Run: headless pygame with SDL's dummy video driver; simulated clock (each Clock.tick advances the game by its frame time, no real sleeping); random seed 0; keys injected as events and as key.get_pressed() state; no mouse input.
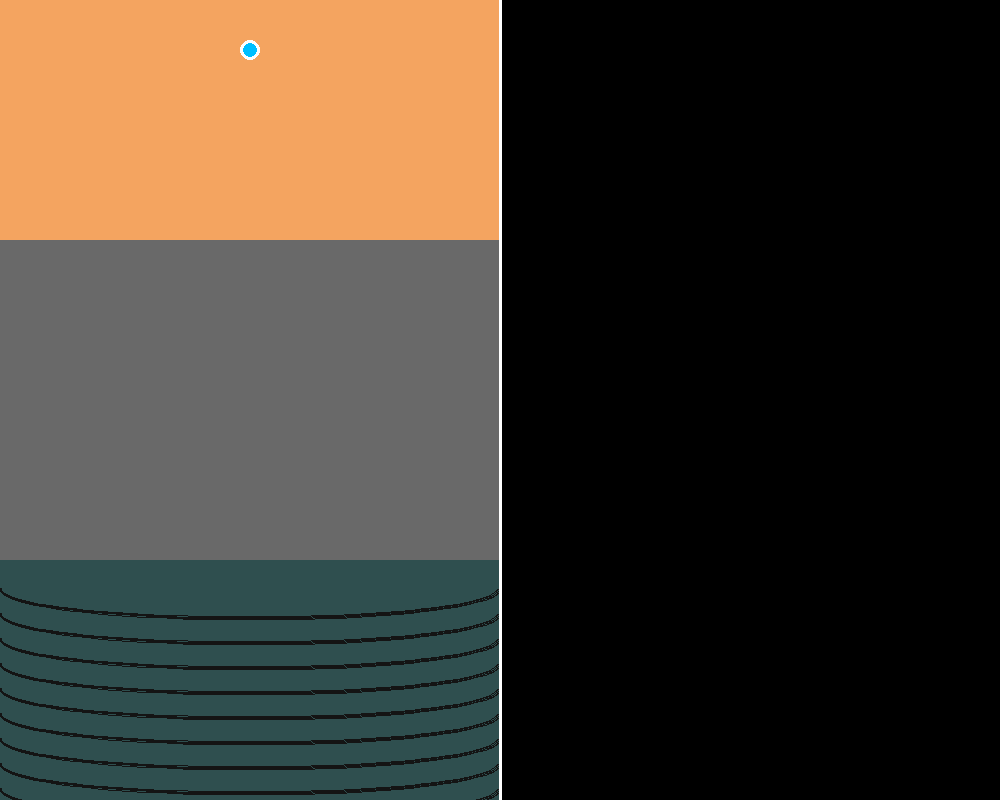
Frame 1 of 4 · flips 1–60 · no input
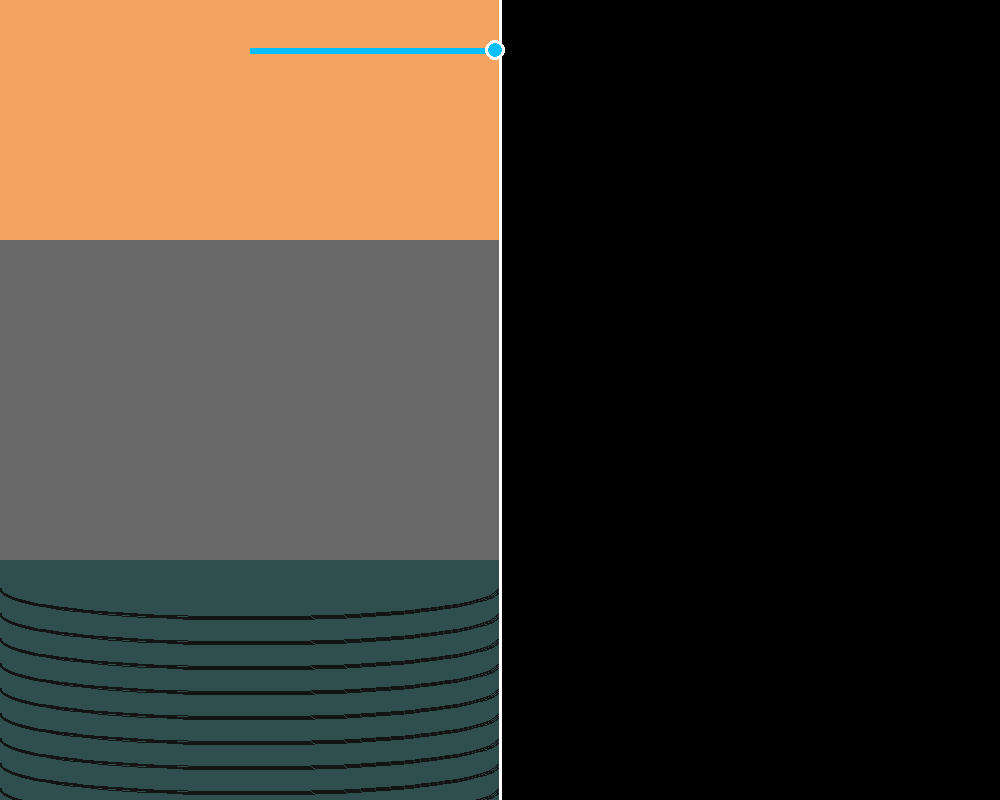
Frame 2 of 4 · flips 61–180 · tapped SPACE, RETURN · held RIGHT (→), D
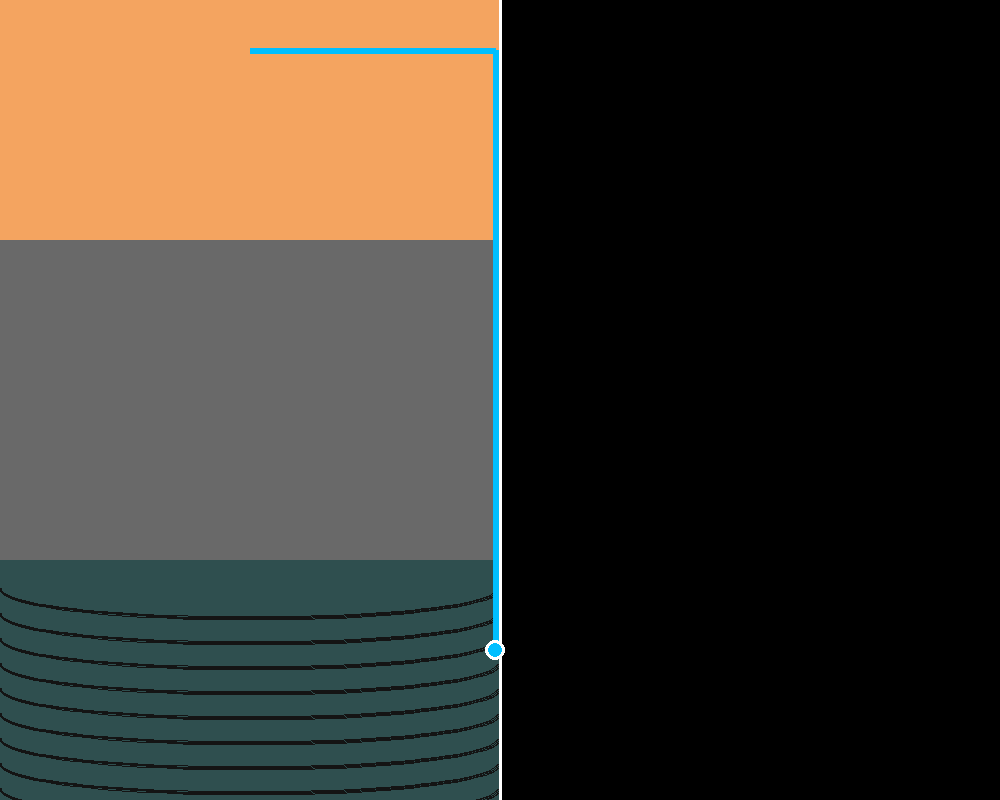
Frame 3 of 4 · flips 181–300 · held DOWN (↓), S
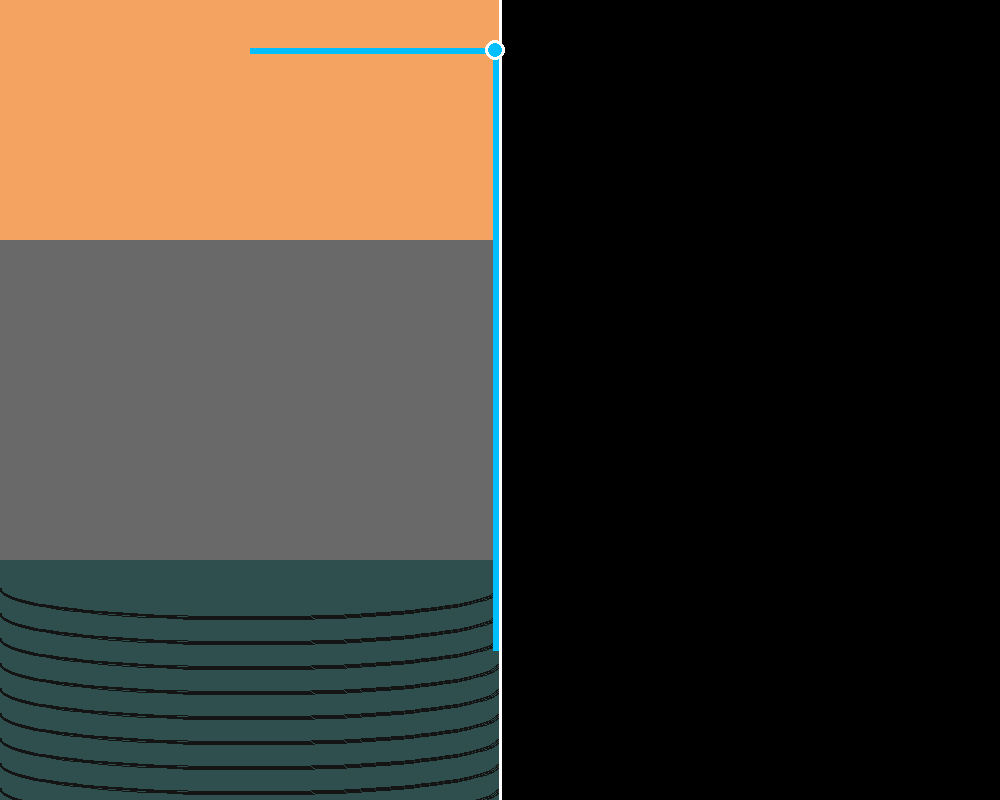
Frame 4 of 4 · flips 301–420 · held LEFT (←), A, UP (↑), W

The pygame program that drew these frames:

import pygame
import sys

# --- 설정 및 초기화 ---
pygame.init()
WIDTH, HEIGHT = 1000, 800
screen = pygame.display.set_mode((WIDTH, HEIGHT))
pygame.display.set_caption("PetrolDigger")
clock = pygame.time.Clock()

# 색상 및 지층 설정
SANDSTONE = (244, 164, 96)
BEDROCK = (105, 105, 105)
SHALE = (47, 79, 79)
OIL_WAVE = (20, 20, 20)
USER_COLOR = (0, 191, 255)
WHITE = (255, 255, 255)

# 플레이어 변수
player_pos = [WIDTH // 4, 50]
player_path = [list(player_pos)]
player_dir = [0, 0]
speed = 5

def draw_layers(surface):
    # 왼쪽 (사용자 영역) 배경 그리기
    # Sandstone
    pygame.draw.rect(surface, SANDSTONE, (0, 0, WIDTH // 2, HEIGHT * 0.3))
    # Bedrock
    pygame.draw.rect(surface, BEDROCK, (0, HEIGHT * 0.3, WIDTH // 2, HEIGHT * 0.4))
    # Shale
    shale_y = HEIGHT * 0.7
    pygame.draw.rect(surface, SHALE, (0, shale_y, WIDTH // 2, HEIGHT * 0.3))
    
    # Shale 물결무늬
    for i in range(12):
        y_offset = shale_y + (i * 25)
        pygame.draw.arc(surface, OIL_WAVE, (0, y_offset, WIDTH // 2, 60), 3.14, 0, 2)

def main():
    global player_pos, player_dir
    
    running = True
    while running:
        # 배경 그리기 (Step 2 적용)
        screen.fill((0, 0, 0))
        draw_layers(screen)
        
        # 1. 이벤트 처리
        for event in pygame.event.get():
            if event.type == pygame.QUIT:
                pygame.quit()
                sys.exit()
            
            if event.type == pygame.KEYDOWN:
                if event.key == pygame.K_UP:    player_dir = [0, -speed]
                elif event.key == pygame.K_DOWN:  player_dir = [0, speed]
                elif event.key == pygame.K_LEFT:  player_dir = [-speed, 0]
                elif event.key == pygame.K_RIGHT: player_dir = [speed, 0]
            
            if event.type == pygame.KEYUP:
                if event.key in [pygame.K_UP, pygame.K_DOWN, pygame.K_LEFT, pygame.K_RIGHT]:
                    player_dir = [0, 0]

        # 2. 위치 업데이트
        if player_dir != [0, 0]:
            player_pos[0] += player_dir[0]
            player_pos[1] += player_dir[1]
            
            # 경계 제한
            player_pos[0] = max(0, min(player_pos[0], WIDTH // 2 - 5))
            player_pos[1] = max(0, min(player_pos[1], HEIGHT))
            
            player_path.append(list(player_pos))

        # 3. 그리기
        pygame.draw.line(screen, WHITE, (WIDTH // 2, 0), (WIDTH // 2, HEIGHT), 3)
        if len(player_path) > 1:
            pygame.draw.lines(screen, USER_COLOR, False, player_path, 6)
        
        pygame.draw.circle(screen, WHITE, player_pos, 10)
        pygame.draw.circle(screen, USER_COLOR, player_pos, 7)

        pygame.display.flip()
        clock.tick(60)

if __name__ == "__main__":
    main()
